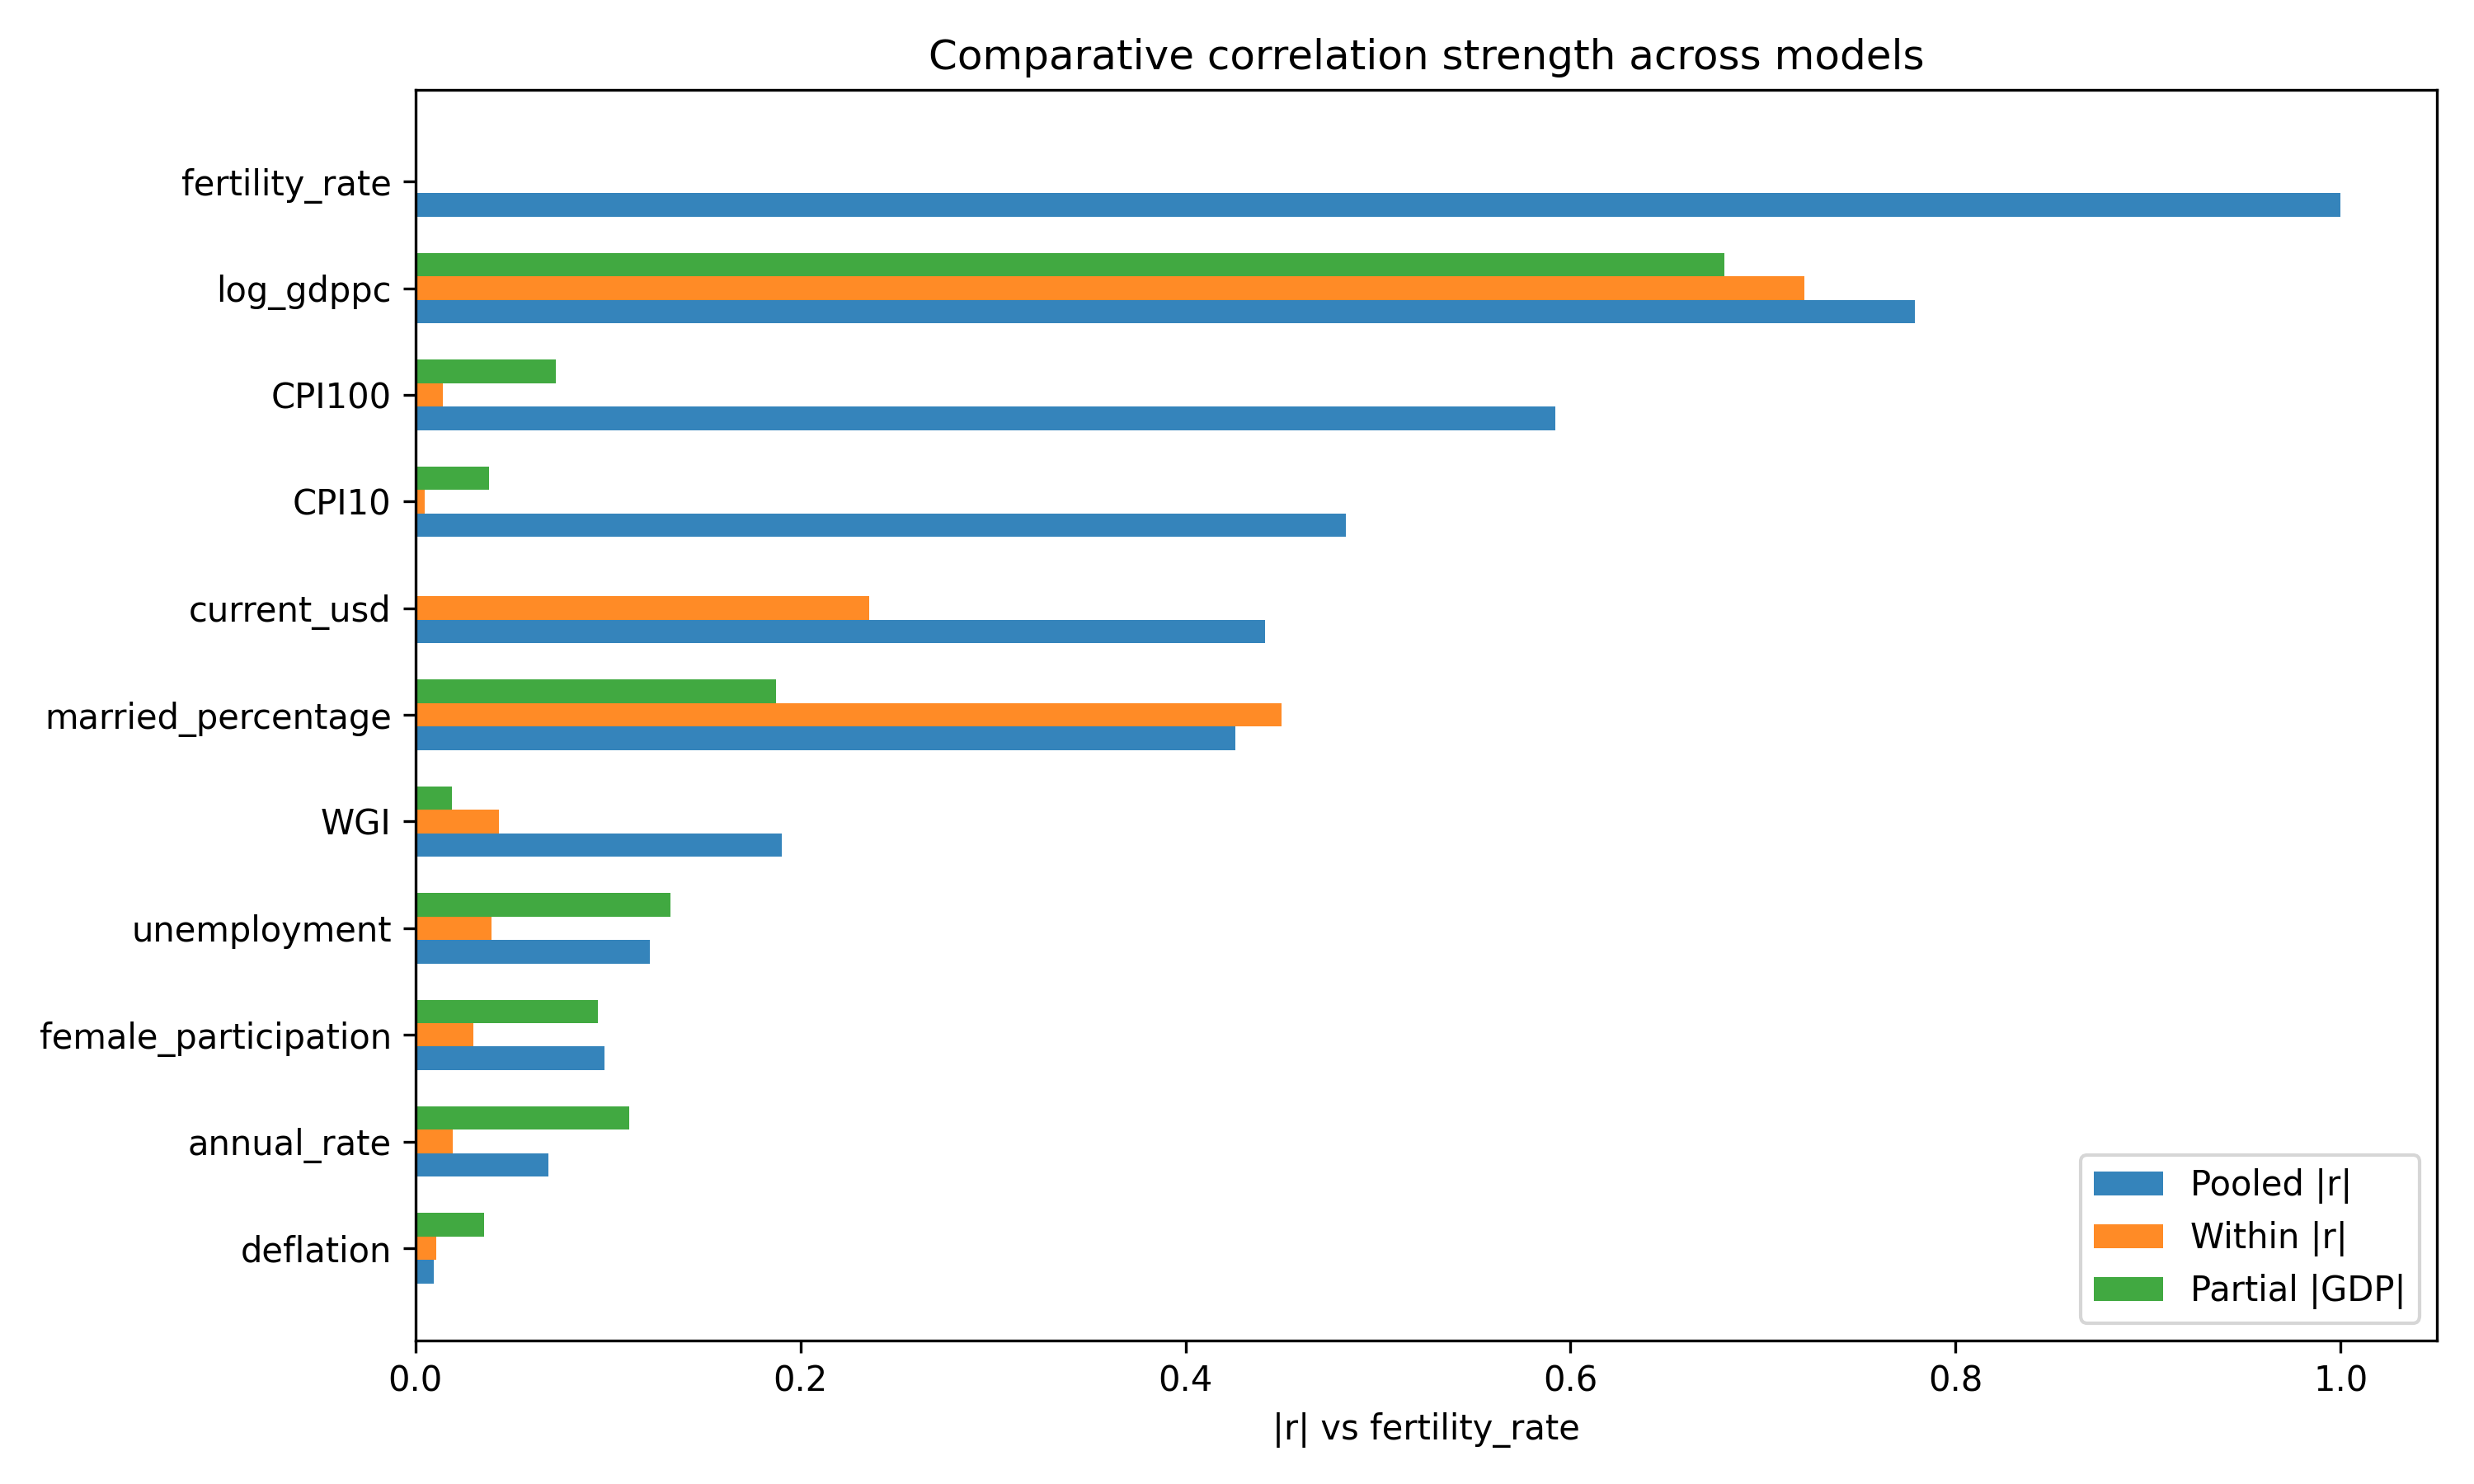

The table this chart was drawn from, first rows:
var, Pooled |r|, Within |r|, Partial |GDP|, Domain
fertility_rate, 1.0, , , Fertility
log_gdppc, 0.779, 0.7213, 0.68, GDP
CPI100, 0.5922, 0.01412, 0.07288, Politics/Safety
CPI10, 0.4833, 0.00471, 0.0382, Politics/Safety
current_usd, 0.4414, 0.2359, , GDP
married_percentage, 0.4261, 0.4497, 0.1871, Marriage
WGI, 0.1901, 0.04325, 0.01901, Politics/Safety
unemployment, 0.1219, 0.03949, 0.1325, Employment
female_participation, 0.09818, 0.02989, 0.09462, Employment
annual_rate, 0.06916, 0.01938, 0.1108, GDP
deflation, 0.009322, 0.01095, 0.03552, GDP
